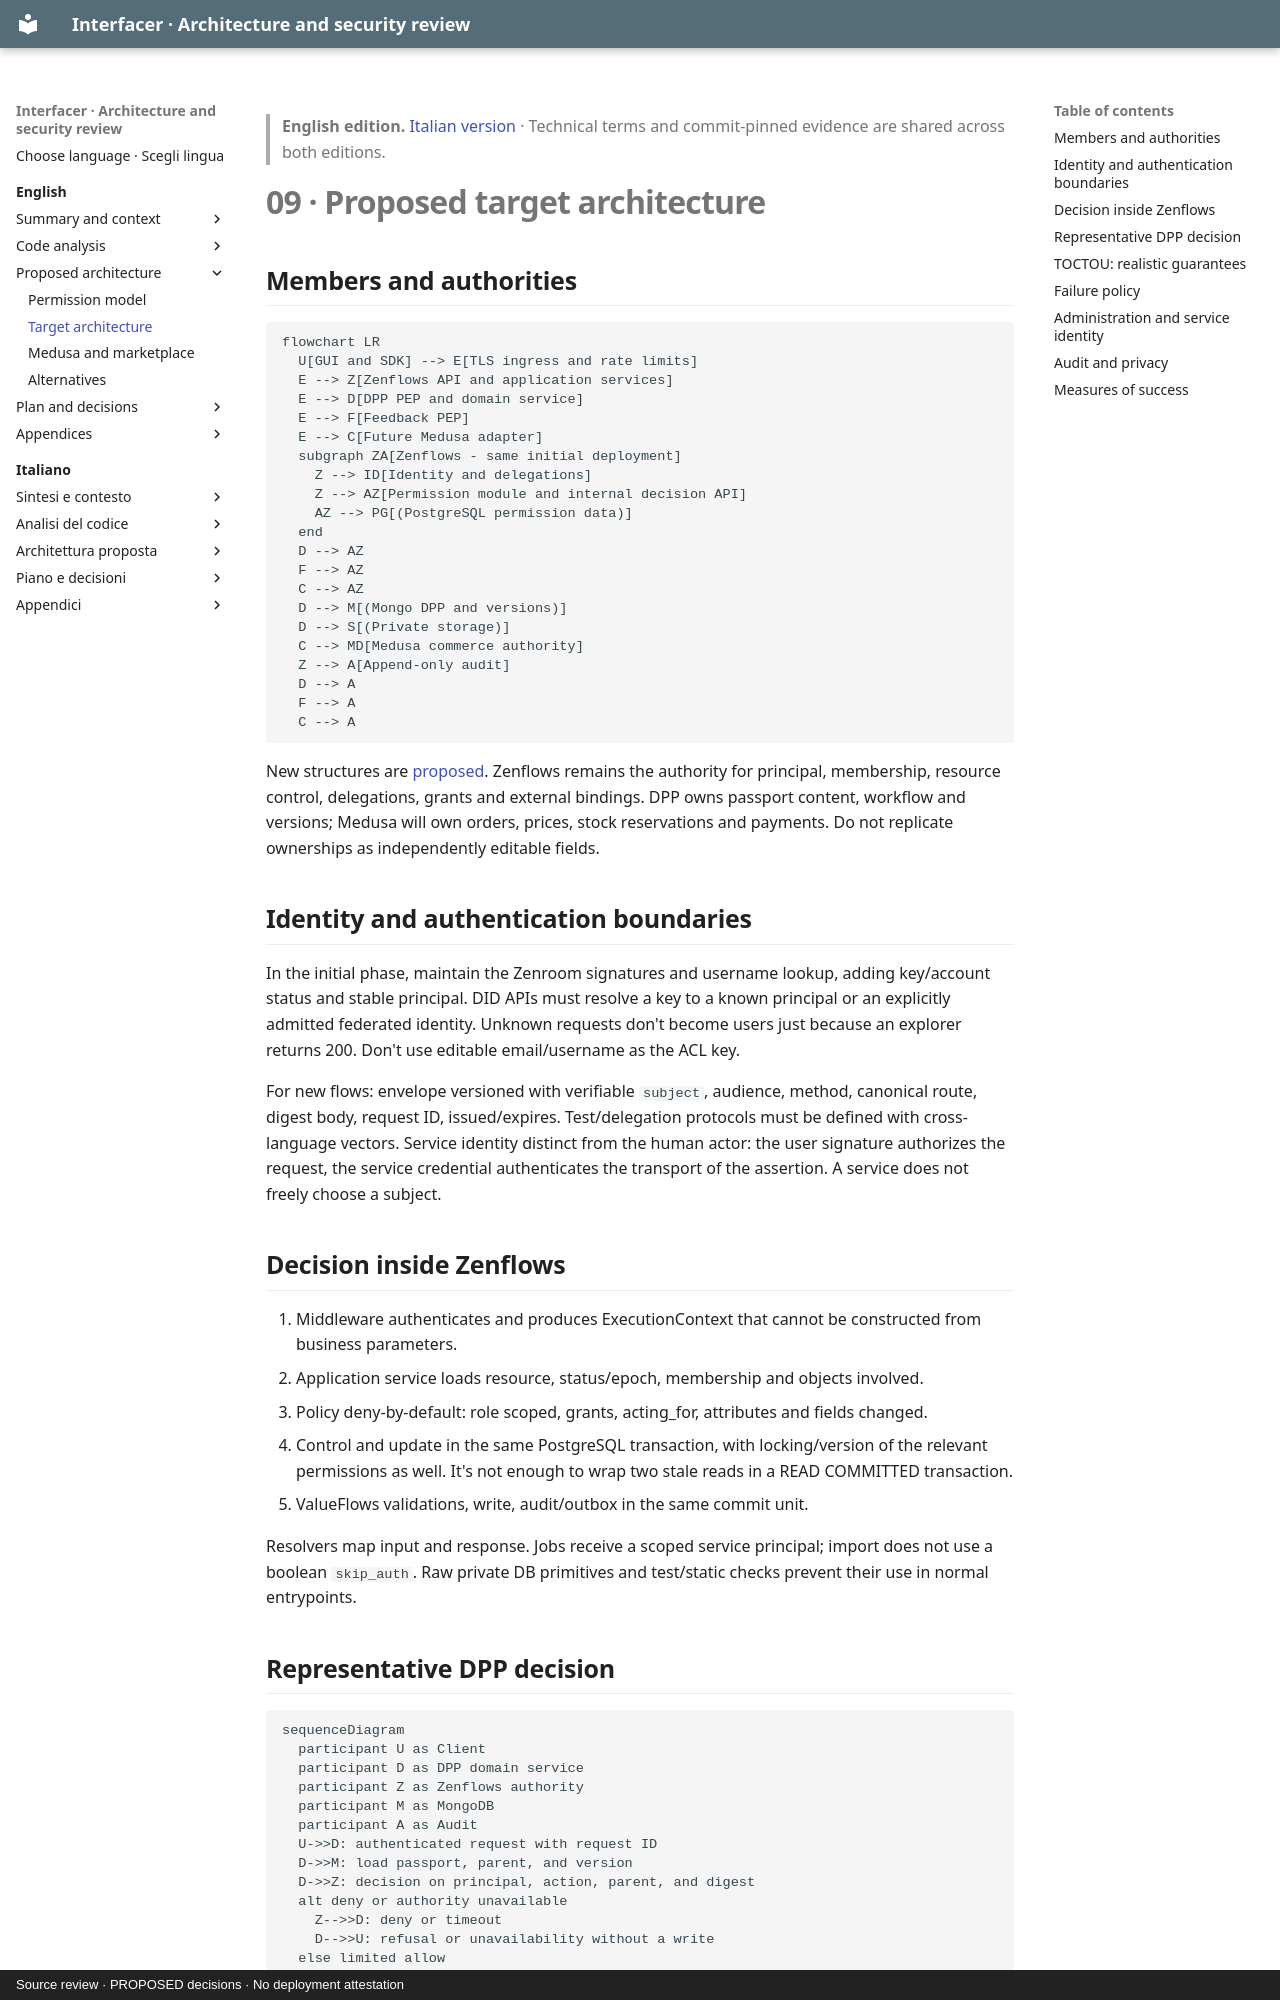

repository: interfacerproject/interfacer-architecture-security-review · page: en/09-proposed-architecture/index.html · generator: mkdocs · copyright: Source review · PROPOSED decisions · No deployment attestation

> **English edition.** [Italian version](../it/09-proposed-architecture.md) · Technical terms and commit-pinned evidence are shared across both editions.

# 09 · Proposed target architecture

## Members and authorities

```mermaid
flowchart LR
  U[GUI and SDK] --> E[TLS ingress and rate limits]
  E --> Z[Zenflows API and application services]
  E --> D[DPP PEP and domain service]
  E --> F[Feedback PEP]
  E --> C[Future Medusa adapter]
  subgraph ZA[Zenflows - same initial deployment]
    Z --> ID[Identity and delegations]
    Z --> AZ[Permission module and internal decision API]
    AZ --> PG[(PostgreSQL permission data)]
  end
  D --> AZ
  F --> AZ
  C --> AZ
  D --> M[(Mongo DPP and versions)]
  D --> S[(Private storage)]
  C --> MD[Medusa commerce authority]
  Z --> A[Append-only audit]
  D --> A
  F --> A
  C --> A
```

New structures are [proposed](08-permission-model.md). Zenflows remains the authority for principal, membership, resource control, delegations, grants and external bindings. DPP owns passport content, workflow and versions; Medusa will own orders, prices, stock reservations and payments. Do not replicate ownerships as independently editable fields.

## Identity and authentication boundaries

In the initial phase, maintain the Zenroom signatures and username lookup, adding key/account status and stable principal. DID APIs must resolve a key to a known principal or an explicitly admitted federated identity. Unknown requests don't become users just because an explorer returns 200. Don't use editable email/username as the ACL key.

For new flows: envelope versioned with verifiable `subject`, audience, method, canonical route, digest body, request ID, issued/expires. Test/delegation protocols must be defined with cross-language vectors. Service identity distinct from the human actor: the user signature authorizes the request, the service credential authenticates the transport of the assertion. A service does not freely choose a subject.

## Decision inside Zenflows

1. Middleware authenticates and produces ExecutionContext that cannot be constructed from business parameters.
2. Application service loads resource, status/epoch, membership and objects involved.
3. Policy deny-by-default: role scoped, grants, acting_for, attributes and fields changed.
4. Control and update in the same PostgreSQL transaction, with locking/version of the relevant permissions as well. It's not enough to wrap two stale reads in a READ COMMITTED transaction.
5. ValueFlows validations, write, audit/outbox in the same commit unit.

Resolvers map input and response. Jobs receive a scoped service principal; import does not use a boolean `skip_auth`. Raw private DB primitives and test/static checks prevent their use in normal entrypoints.
